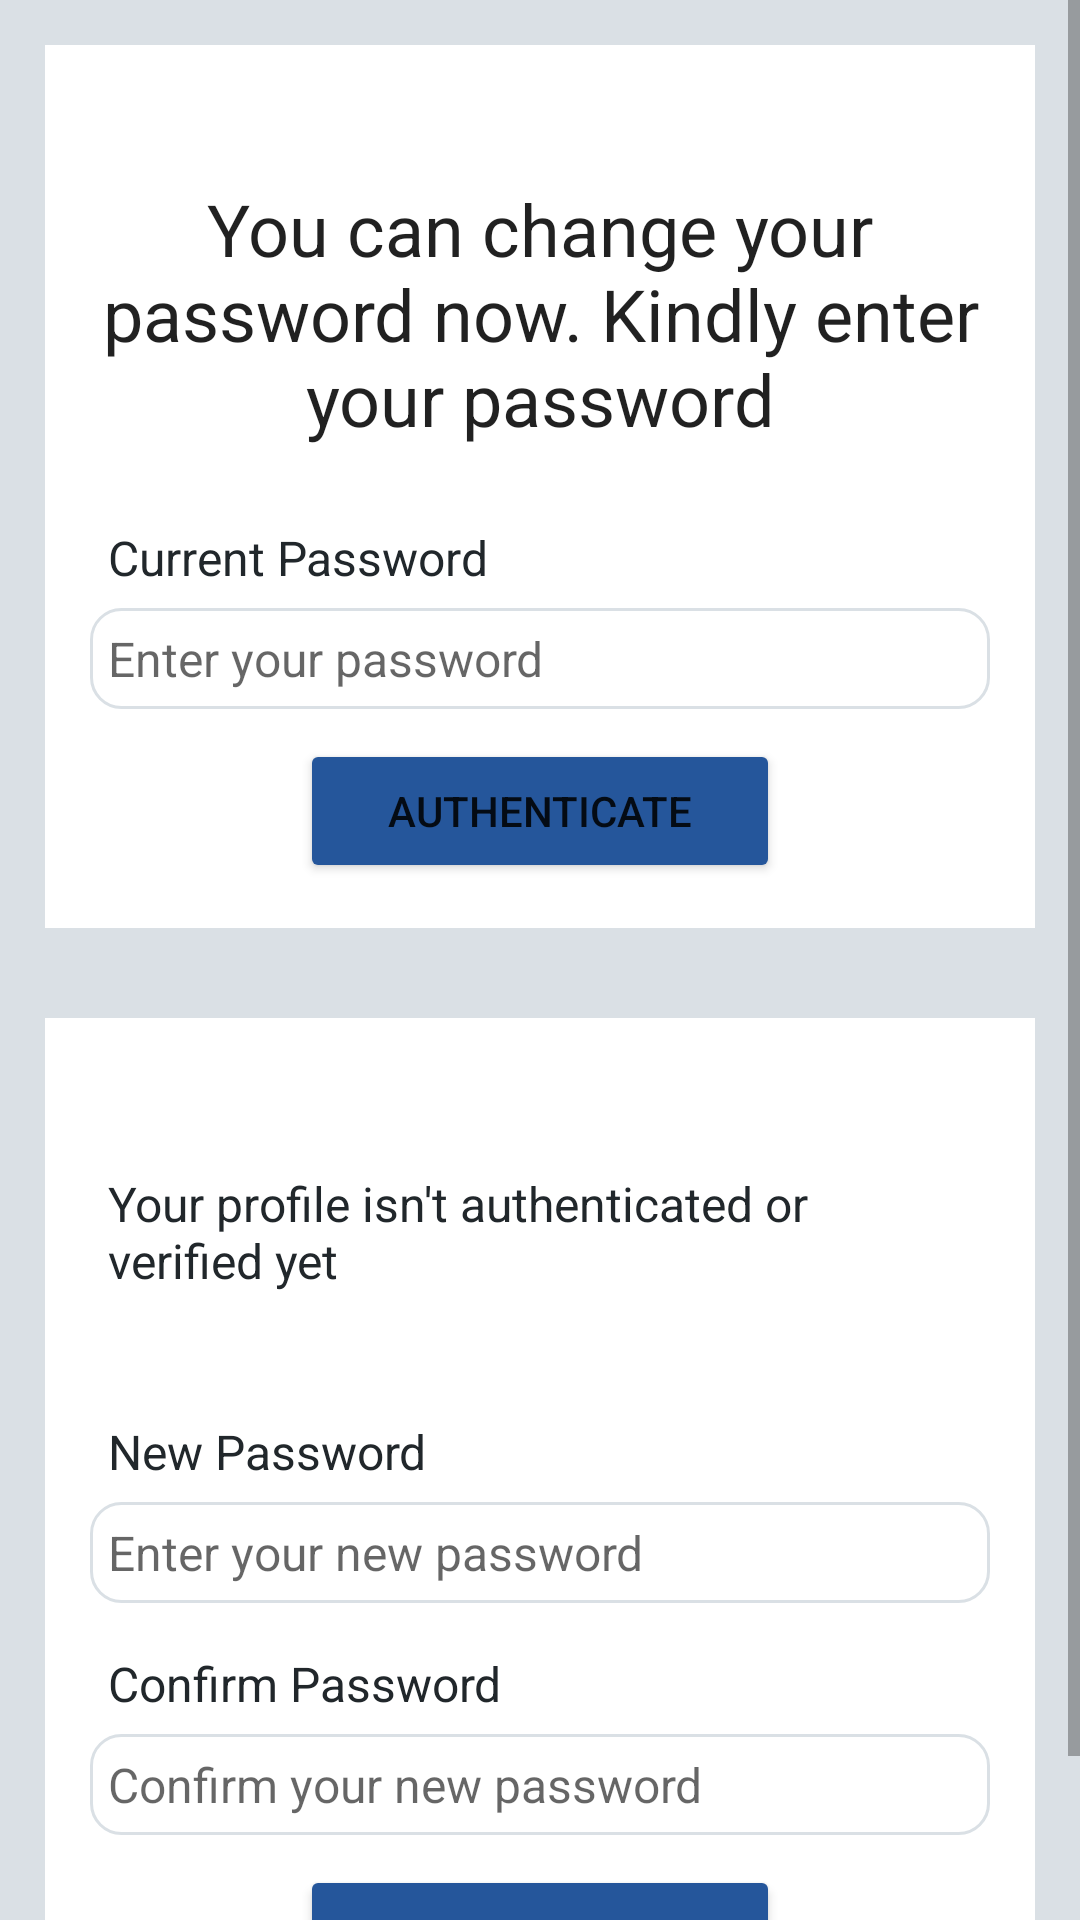

Layout XML and referenced resources for this Android screen:
<!-- AndroidManifest.xml: application theme Theme.UniXplore -->
<!-- res/layout/activity_change_password.xml -->
<?xml version="1.0" encoding="utf-8"?>
<ScrollView xmlns:android="http://schemas.android.com/apk/res/android"
    xmlns:app="http://schemas.android.com/apk/res-auto"
    xmlns:tools="http://schemas.android.com/tools"
    android:id="@+id/main"
    android:layout_width="match_parent"
    android:layout_height="match_parent"
    tools:context=".ChangePasswordActivity"
    android:background="@color/grey">

    <LinearLayout
        android:layout_width="match_parent"
        android:layout_height="wrap_content"
        android:orientation="vertical">

        <RelativeLayout
            android:layout_width="match_parent"
            android:layout_height="wrap_content"
            android:background="@color/white"
            android:padding="15dp"
            android:layout_margin="15dp">

            <TextView
                android:layout_width="match_parent"
                android:layout_height="wrap_content"
                android:id="@+id/textView_change_pwd_head"
                android:layout_marginTop="30dp"
                android:text="You can change your password now. Kindly enter your password"
                android:textAlignment="center"
                android:textAppearance="@style/TextAppearance.AppCompat.Headline"/>

            <TextView
                android:layout_width="match_parent"
                android:layout_height="wrap_content"
                android:id="@+id/textView_update_change_pwd_current"
                android:layout_below="@id/textView_change_pwd_head"
                android:text="Current Password"
                android:layout_marginTop="20dp"
                android:padding="6dp"
                android:textColor="@color/bluishblack"
                android:textSize="16sp"/>

            <EditText
                android:layout_width="match_parent"
                android:layout_height="wrap_content"
                android:id="@+id/editText_change_pwd_current"
                android:layout_below="@id/textView_update_change_pwd_current"
                android:hint="Enter your password"
                android:inputType="textPassword"
                android:padding="6dp"
                android:textSize="16sp"
                android:background="@drawable/border"/>

            <Button
                android:layout_width="match_parent"
                android:layout_height="wrap_content"
                android:id="@+id/button_change_pwd_authenticate"
                android:layout_below="@id/editText_change_pwd_current"
                android:text="Authenticate"
                android:layout_marginTop="10dp"
                android:layout_marginRight="70dp"
                android:layout_marginLeft="70dp"
                android:backgroundTint="@color/blue"/>

            <ProgressBar
                android:layout_width="wrap_content"
                android:layout_height="wrap_content"
                android:id="@+id/progessBar"
                style="?android:attr/progressBarStyleLarge"
                android:layout_centerVertical="true"
                android:layout_centerHorizontal="true"
                android:elevation="10dp"
                android:visibility="gone"/>

        </RelativeLayout>

        <RelativeLayout
            android:layout_width="match_parent"
            android:layout_height="wrap_content"
            android:background="@color/white"
            android:layout_margin="15dp"
            android:padding="15dp">

            <TextView
                android:layout_width="match_parent"
                android:layout_height="wrap_content"
                android:id="@+id/textView_change_pwd_authenticated"
                android:text="Your profile isn't authenticated or verified yet"
                android:layout_marginTop="30dp"
                android:padding="6dp"
                android:textColor="@color/bluishblack"
                android:textSize="16sp"/>

            <TextView
                android:layout_width="match_parent"
                android:layout_height="wrap_content"
                android:id="@+id/textView_change_pwd_new"
                android:layout_below="@id/textView_change_pwd_authenticated"
                android:text="New Password"
                android:layout_marginTop="30dp"
                android:padding="6dp"
                android:textColor="@color/bluishblack"
                android:textSize="16sp"/>

            <EditText
                android:layout_width="match_parent"
                android:layout_height="wrap_content"
                android:id="@+id/editText_change_pwd_new"
                android:layout_below="@id/textView_change_pwd_new"
                android:hint="Enter your new password"
                android:inputType="textPassword"
                android:padding="6dp"
                android:textSize="16sp"
                android:background="@drawable/border"/>

            <TextView
                android:layout_width="match_parent"
                android:layout_height="wrap_content"
                android:id="@+id/textView_change_pwd_new_confirm"
                android:layout_below="@id/editText_change_pwd_new"
                android:text="Confirm Password"
                android:layout_marginTop="10dp"
                android:padding="6dp"
                android:textColor="@color/bluishblack"
                android:textSize="16sp"/>

            <EditText
                android:layout_width="match_parent"
                android:layout_height="wrap_content"
                android:id="@+id/editText_change_pwd_new_confirm"
                android:layout_below="@id/textView_change_pwd_new_confirm"
                android:hint="Confirm your new password"
                android:inputType="textPassword"
                android:padding="6dp"
                android:textSize="16sp"
                android:background="@drawable/border"/>

            <Button
                android:layout_width="match_parent"
                android:layout_height="wrap_content"
                android:id="@+id/button_change_pwd"
                android:layout_below="@id/editText_change_pwd_new_confirm"
                android:text="Change Password"
                android:layout_marginTop="10dp"
                android:layout_marginRight="70dp"
                android:layout_marginLeft="70dp"
                android:backgroundTint="@color/blue"/>

        </RelativeLayout>

    </LinearLayout>

</ScrollView>
<!-- resources referenced by this layout -->
<resources>
  <color name="blue">#25569B</color>
  <color name="bluishblack">#21272B</color>
  <color name="grey">#DAE0E5</color>
  <color name="white">#FFFFFFFF</color>
  <!-- drawable border (drawable) -->
  <?xml version="1.0" encoding="utf-8"?>
  <shape xmlns:android="http://schemas.android.com/apk/res/android">
  
      <solid android:color="@color/white"/>
  
      <stroke android:width="1dp" android:color="@color/grey"/>
  
      <corners android:radius="10dp"/>
  </shape>
  <style name="Theme.UniXplore" parent="Theme.MaterialComponents.DayNight.DarkActionBar">
          <item name="colorPrimary">@color/blue</item>
          <item name="colorPrimaryVariant">@color/bluishblack</item>
          <item name="colorOnPrimary">@color/grey</item>
  
          <item name="colorSecondary">@color/grey</item>
          <item name="colorSecondaryVariant">@color/bluishblack</item>
          <item name="colorOnSecondary">@color/bluishblack</item>
  
          <item name="android:statusBarColor">?attr/colorPrimaryVariant</item>
      </style>
</resources>
